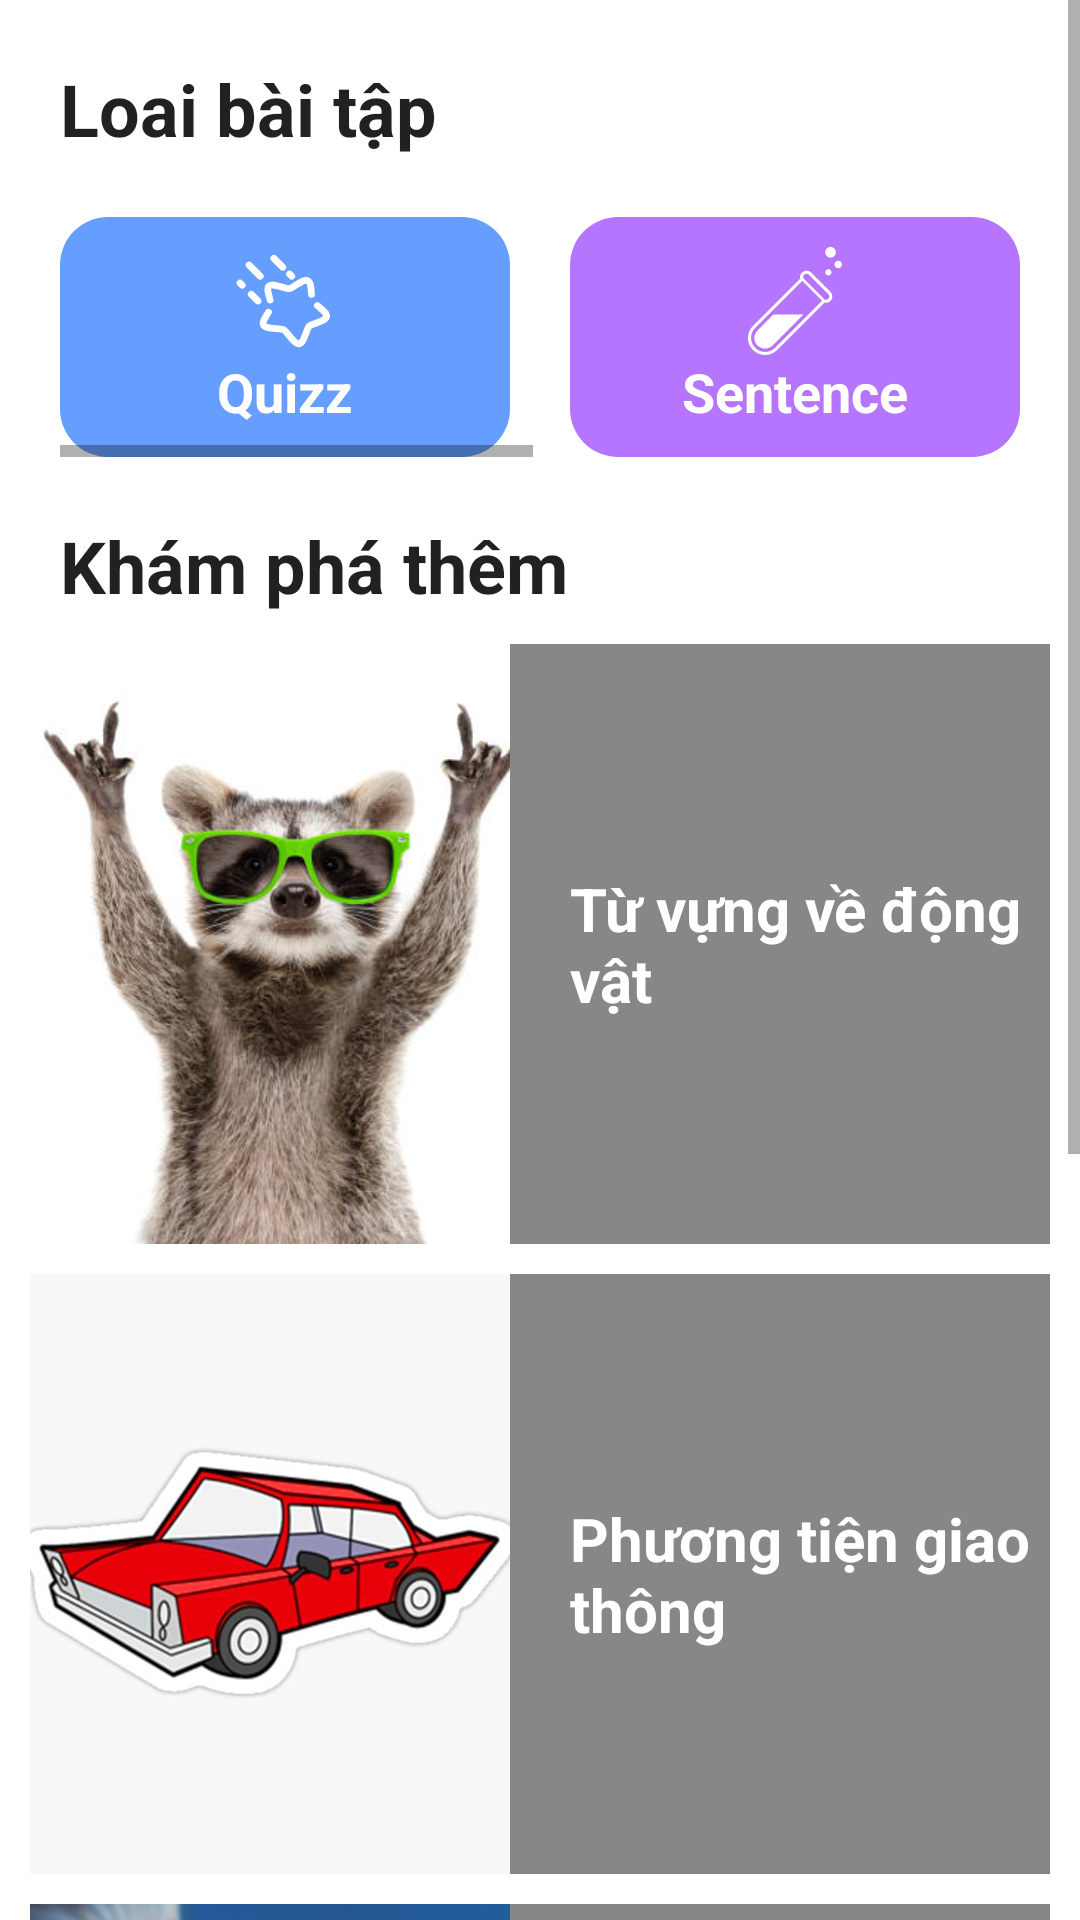

Write the Android layout XML for this screen, with the resource values it uses.
<!-- AndroidManifest.xml: application theme Theme.TipLearning -->
<!-- res/layout/fragment_home.xml -->
<?xml version="1.0" encoding="utf-8"?>
<ScrollView xmlns:tools="http://schemas.android.com/tools"
    android:layout_width="match_parent"
    android:layout_height="wrap_content"
    xmlns:android="http://schemas.android.com/apk/res/android">
    <LinearLayout
        android:layout_width="match_parent"
        android:layout_height="match_parent"
        android:background="@color/white"
        tools:context=".fragment.HomeFragment"
        android:orientation="vertical"
        android:weightSum="16"
        android:padding="10dp">

        <TextView
                style="@style/TextAppearance.MaterialComponents.Headline5"
                android:layout_width="wrap_content"
                android:layout_height="wrap_content"
                android:text="Loai bài tập"
                android:textStyle="bold"
                android:layout_margin="10dp"
            />
        <HorizontalScrollView
            android:layout_width="match_parent"
            android:layout_height="wrap_content"
            android:fadeScrollbars="false"
            android:padding="10dp">
            <LinearLayout
                android:layout_width="match_parent"
                android:layout_height="match_parent">
                <LinearLayout
                    android:layout_width="150dp"
                    android:layout_height="80dp"
                    android:background="@drawable/bg_card_style_1"
                    android:orientation="vertical"
                    android:padding="10dp"
                    android:layout_marginRight="20dp">
                    <ImageView
                        android:layout_width="wrap_content"
                        android:layout_height="36dp"
                        android:layout_gravity="center"
                        android:src="@drawable/star_fall_icon"
                        />
                    <TextView
                        android:layout_width="wrap_content"
                        android:layout_height="wrap_content"
                        android:text="Quizz"
                        android:textColor="@color/white"
                        android:textStyle="bold"
                        android:layout_gravity="center"
                        android:textSize="18dp"/>
                </LinearLayout>

                <LinearLayout
                    android:id="@+id/btn_sentence"
                    android:layout_width="150dp"
                    android:layout_height="80dp"
                    android:background="@drawable/bg_card_style_2"
                    android:orientation="vertical"
                    android:layout_marginRight="20dp"
                    android:padding="10dp"
                    android:onClick="onButtonClicked">
                    <ImageView
                        android:layout_width="wrap_content"
                        android:layout_height="36dp"
                        android:layout_gravity="center"
                        android:src="@drawable/sentence_icon"
                        />
                    <TextView
                        android:layout_width="wrap_content"
                        android:layout_height="wrap_content"
                        android:text="Sentence"
                        android:textColor="@color/white"
                        android:textStyle="bold"
                        android:layout_gravity="center"
                        android:textSize="18dp"/>
                </LinearLayout>

                <LinearLayout
                    android:layout_width="150dp"
                    android:layout_height="80dp"
                    android:background="@drawable/bg_card_style_3"
                    android:orientation="vertical"
                    android:padding="10dp"
                    android:layout_marginRight="20dp">
                    <ImageView
                        android:layout_width="wrap_content"
                        android:layout_height="36dp"
                        android:layout_gravity="center"
                        android:src="@drawable/vocabulary_icon"
                        />
                    <TextView
                        android:layout_width="wrap_content"
                        android:layout_height="wrap_content"
                        android:text="Vocabulary"
                        android:textColor="@color/white"
                        android:textStyle="bold"
                        android:layout_gravity="center"
                        android:textSize="18dp"/>
                </LinearLayout>

                <LinearLayout
                    android:layout_width="150dp"
                    android:layout_height="80dp"
                    android:background="@drawable/bg_card_style_4"
                    android:orientation="vertical"
                    android:layout_marginRight="20dp"
                    android:padding="10dp">
                    <ImageView
                        android:layout_width="wrap_content"
                        android:layout_height="36dp"
                        android:layout_gravity="center"
                        android:src="@drawable/grammar_icon"
                        />
                    <TextView
                        android:layout_width="wrap_content"
                        android:layout_height="wrap_content"
                        android:text="Grammar"
                        android:textColor="@color/white"
                        android:textStyle="bold"
                        android:layout_gravity="center"
                        android:textSize="18dp"/>
                </LinearLayout>
            </LinearLayout>
        </HorizontalScrollView>

        <TextView
            style="@style/TextAppearance.MaterialComponents.Headline5"
            android:layout_width="wrap_content"
            android:layout_height="wrap_content"
            android:text="Khám phá thêm"
            android:textStyle="bold"
            android:layout_margin="10dp"
            />

        <LinearLayout
            android:layout_width="match_parent"
            android:layout_height="200dp"
            android:background="#878787"
            android:layout_marginBottom="10dp">
            <ImageView
                android:layout_width="160dp"
                android:layout_height="match_parent"
                android:scaleType="centerCrop"
                android:src="@drawable/animal_img"/>

            <TextView
                android:layout_width="wrap_content"
                android:layout_height="wrap_content"
                android:layout_gravity="center"
                android:text="Từ vựng về động vật"
                android:textColor="@color/white"
                android:textSize="20dp"
                android:layout_marginLeft="20dp"
                android:textStyle="bold" />
        </LinearLayout>
        <LinearLayout
            android:layout_width="match_parent"
            android:layout_height="200dp"
            android:background="#878787"
            android:layout_marginBottom="10dp">
            <ImageView
                android:layout_width="160dp"
                android:layout_height="match_parent"
                android:scaleType="centerCrop"
                android:src="@drawable/car_img"/>

            <TextView
                android:layout_width="wrap_content"
                android:layout_height="wrap_content"
                android:layout_gravity="center"
                android:text="Phương tiện giao thông"
                android:textColor="@color/white"
                android:textSize="20dp"
                android:layout_marginLeft="20dp"
                android:textStyle="bold" />
        </LinearLayout>
        <LinearLayout
            android:layout_width="match_parent"
            android:layout_height="200dp"
            android:background="#878787"
            android:layout_marginBottom="10dp">
            <ImageView
                android:layout_width="160dp"
                android:layout_height="match_parent"
                android:scaleType="centerCrop"
                android:src="@drawable/fish_img"/>

            <TextView
                android:layout_width="wrap_content"
                android:layout_height="wrap_content"
                android:layout_gravity="center"
                android:text="Các loài cá"
                android:textColor="@color/white"
                android:textSize="20dp"
                android:layout_marginLeft="20dp"
                android:textStyle="bold" />
        </LinearLayout>
        <LinearLayout
            android:layout_width="match_parent"
            android:layout_height="200dp"
            android:background="#878787"
            android:layout_marginBottom="10dp">
            <ImageView
                android:layout_width="160dp"
                android:layout_height="match_parent"
                android:scaleType="centerCrop"
                android:src="@drawable/cat_img"/>

            <TextView
                android:layout_width="wrap_content"
                android:layout_height="wrap_content"
                android:layout_gravity="center"
                android:layout_marginLeft="20dp"
                android:text="Mèo con"
                android:textColor="@color/white"
                android:textSize="20dp"
                android:textStyle="bold" />
        </LinearLayout>

    </LinearLayout>
</ScrollView>
<!-- resources referenced by this layout -->
<resources>
  <color name="white">#FFFFFFFF</color>
  <!-- drawable bg_card_style_1 (drawable) -->
  <?xml version="1.0" encoding="utf-8"?>
  <shape xmlns:android="http://schemas.android.com/apk/res/android">
  <solid android:color="#659EFF"/>
  <corners android:radius="16dp"/>
  </shape>
  <!-- drawable bg_card_style_2 (drawable) -->
  <?xml version="1.0" encoding="utf-8"?>
  <shape xmlns:android="http://schemas.android.com/apk/res/android">
      <solid android:color="#B675FF"/>
      <corners android:radius="16dp"/>
  </shape>
  <!-- drawable bg_card_style_3 (drawable) -->
  <?xml version="1.0" encoding="utf-8"?>
  <shape xmlns:android="http://schemas.android.com/apk/res/android">
      <solid android:color="#89DC5E"/>
      <corners android:radius="16dp"/>
  </shape>
  <!-- drawable bg_card_style_4 (drawable) -->
  <?xml version="1.0" encoding="utf-8"?>
  <shape xmlns:android="http://schemas.android.com/apk/res/android">
      <solid android:color="#FF6161"/>
      <corners android:radius="16dp"/>
  </shape>
  <!-- drawable grammar_icon (drawable) -->
  <vector xmlns:android="http://schemas.android.com/apk/res/android"
      android:width="800dp"
      android:height="800dp"
      android:viewportWidth="32"
      android:viewportHeight="32">
    <path
        android:strokeWidth="1"
        android:pathData="M16.717,14.426l1.68,-6.353 -1.097,-1.097 -1.049,2.342 -0.02,-3.411 -1.472,-1.472 -0.757,1.235 -0.145,-2.138 -2.423,-2.423 -1.678,6.345 -4.186,-4.192 -1.965,1.965 4.219,4.225 -6.454,1.706 1.047,1.047 3.186,-0.063 -2.324,0.925 2.463,2.463 2.058,0.128 -0.805,0.557 1.294,0.08 -1.053,0.728 1.099,1.099 6.446,-1.704 15.027,15.048h1.565v-2.365zM21.522,12.992l1.993,0.136 -1.151,0.706 1.925,1.925 3.713,-0.982 3.37,3.37v-3.53l-1.683,-1.683 0.926,-3.501 -4.37,-4.37 -0.926,3.5 -2.389,-2.39 -1.747,1.783 2.45,2.45 -3.713,0.982 1.604,1.604zM28.056,14.762v0zM24.92,10.065v0zM10.756,29.006v0l1.287,-4.867 -0.869,-0.868 -0.757,1.235 -0.146,-2.139 -2.599,-2.599 -0.924,3.496 -2.381,-2.389 -1.783,1.783 2.458,2.458 -3.695,0.977 3.375,3.375h2.131l-1.031,0.968 3.591,-0.949 1.979,1.979h3.53l-3.806,-3.819z"
        android:fillColor="#ffffff"
        android:strokeColor="#ffffff"/>
  </vector>
  <!-- drawable vocabulary_icon (drawable) -->
  <vector xmlns:android="http://schemas.android.com/apk/res/android"
      android:width="800dp"
      android:height="800dp"
      android:viewportWidth="16"
      android:viewportHeight="16">
    <path
        android:strokeWidth="1"
        android:pathData="M4.96,9.98m-0.63,0a0.63,0.63 0,1 1,1.26 0a0.63,0.63 0,1 1,-1.26 0"
        android:fillColor="#ffffff"
        android:strokeColor="#ffffff"/>
    <path
        android:strokeWidth="1"
        android:pathData="M5.9,8.55m-0.31,0a0.31,0.31 0,1 1,0.62 0a0.31,0.31 0,1 1,-0.62 0"
        android:fillColor="#ffffff"
        android:strokeColor="#ffffff"/>
    <path
        android:strokeWidth="1"
        android:pathData="M15.15,9v-0.09a2.45,2.45 0,0 0,0 -0.27v-0.33a2.21,2.21 0,0 1,-0.15 -0.25v-0.27c0,-0.09 0,-0.17 -0.08,-0.25a1.43,1.43 0,0 1,-0.08 -0.22v-0.05a1.6,1.6 0,0 1,-0.1 -0.23,1.86 1.86,0 0,0 -0.1,-0.2l-0.12,-0.23v-0.09a6.41,6.41 0,0 0,-1 -1.24h-2.75l0.65,-2.44a0.67,0.67 0,0 1,0.32 -0.4,0.61 0.61,0 0,1 0.51,0l1.87,0.71 0.45,-1.16L12.7,1a1.88,1.88 0,0 0,-2.49 1.27l-0.73,2.78H7.31a3.15,3.15 0,0 0,-3.23 -2.86,3.13 3.13,0 0,0 -3.23,3A3,3 0,0 0,2.79 8a2.21,2.21 0,0 1,0 0.25v0.31a2.45,2.45 0,0 0,0 0.27v0.45A6.06,6.06 0,0 0,8.9 15.1a6.06,6.06 0,0 0,6.25 -5.85zM8.9,13.85a4.81,4.81 0,0 1,-5 -4.6A4.41,4.41 0,0 1,5.06 6.3h7.69a4.4,4.4 0,0 1,1.15 3,4.81 4.81,0 0,1 -5,4.55zM2.1,5.23a1.89,1.89 0,0 1,2 -1.79,1.93 1.93,0 0,1 2,1.61H4.53a6.07,6.07 0,0 0,-1 1.24,0.56 0.56,0 0,1 0,0.08l-0.12,0.23a1.42,1.42 0,0 0,-0.08 0.18A1.8,1.8 0,0 1,2.1 5.23z"
        android:fillColor="#ffffff"
        android:fillType="evenOdd"
        android:strokeColor="#ffffff"/>
  </vector>
  <style name="Theme.TipLearning" parent="Base.Theme.TipLearning" />
  <style name="Base.Theme.TipLearning" parent="Theme.AppCompat.DayNight.NoActionBar">
          
          
      </style>
</resources>
